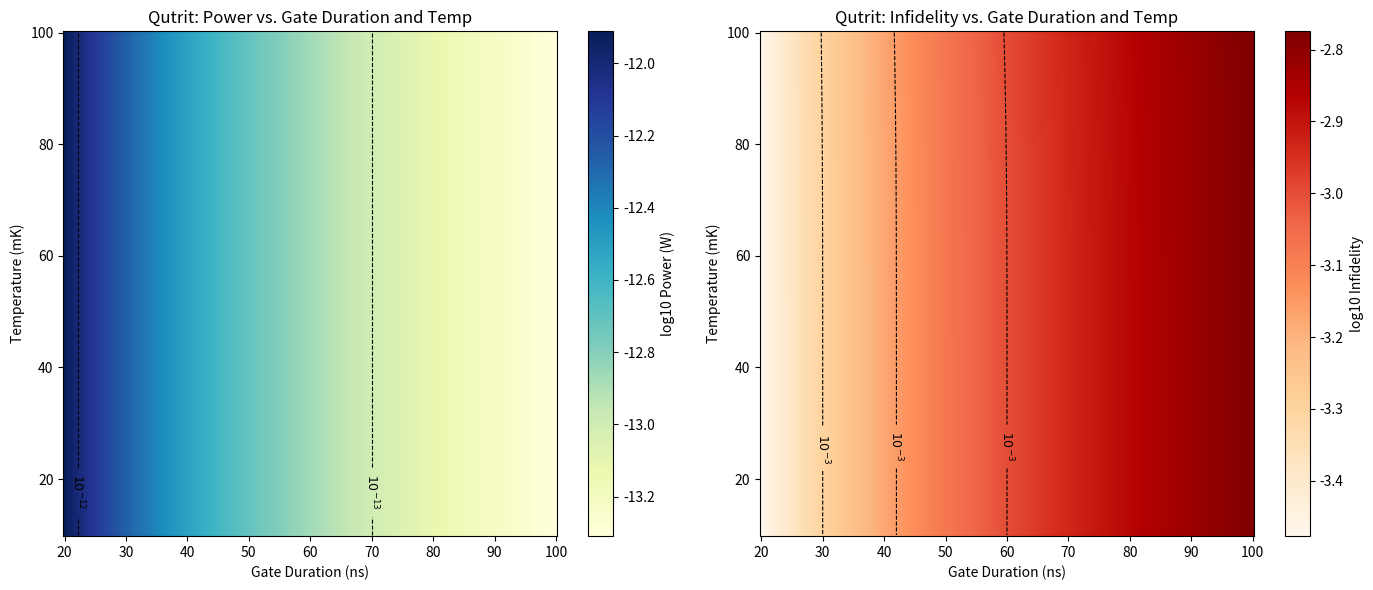

Source code (Python):
import numpy as np
import matplotlib.pyplot as plt

# Constants
hbar = 1.0545718e-34  # J*s
kB = 1.380649e-23     # J/K
omega_02 = 2 * np.pi * 10e9   # 10 GHz (|0> <-> |2> transition)
T1_21 = 30e-6                 # (s) T1 for |2> -> |1>, e.g. 30 microseconds
Gamma_21 = 1.0 / T1_21
pi = np.pi

# Range of gate durations and temperatures
gate_times = np.linspace(20e-9, 100e-9, 200)    # (s) 20 ns to 100 ns
Temps = np.linspace(0.01, 0.1, 200)             # (K) 10 mK to 100 mK
TAU, TEMP = np.meshgrid(gate_times, Temps)

# Thermal occupation for transition frequency (typically |2> <-> |1> ~ 10 GHz)
n_th = 1.0 / (np.exp(hbar * omega_02 / (kB * TEMP)) - 1)

# For a population inversion (e.g., resonant pulse) average p2=0.5
gate_population_p2 = 0.5

# Infidelity: dominant relaxation + thermal effects
infidelity = gate_population_p2 * Gamma_21 * TAU * (1 + n_th)

# Power: minimal quantum-limited for qutrit population inversion
power = (hbar * omega_02 * pi**2) / (4 * Gamma_21 * TAU**2)

# Plot
plt.figure(figsize=(14, 6))

# Power heatmap
plt.subplot(1, 2, 1)
p1 = plt.pcolormesh(TAU * 1e9, TEMP * 1e3, np.log10(power), shading='auto', cmap='YlGnBu')
plt.colorbar(p1, label='log10 Power (W)')
plt.xlabel('Gate Duration (ns)')
plt.ylabel('Temperature (mK)')
plt.title('Qutrit: Power vs. Gate Duration and Temp')
power_levels = np.log10(np.array([1e-13, 1e-12, 1e-11]))
CS1 = plt.contour(TAU*1e9, TEMP*1e3, np.log10(power), levels=power_levels, colors='k', linewidths=0.8)
plt.clabel(CS1, fmt=lambda lv: f'$10^{{{int(lv)}}}$', fontsize=9)

# Infidelity heatmap
plt.subplot(1, 2, 2)
p2 = plt.pcolormesh(TAU * 1e9, TEMP * 1e3, np.log10(infidelity), shading='auto', cmap='OrRd')
plt.colorbar(p2, label='log10 Infidelity')
plt.xlabel('Gate Duration (ns)')
plt.ylabel('Temperature (mK)')
plt.title('Qutrit: Infidelity vs. Gate Duration and Temp')
inf_levels = np.log10(np.array([1e-5, 1e-4, 5e-4, 7e-4, 1e-3, 2e-3, 5e-3, 7e-3, 1e-2]))  # gives [ -5, -4, -3, -2 ]
CS2 = plt.contour(TAU*1e9, TEMP*1e3, np.log10(infidelity), levels=inf_levels, colors='k', linewidths=0.8)
plt.clabel(CS2, fmt=lambda lv: f'$10^{{{int(lv)}}}$', fontsize=9)

plt.tight_layout()
plt.show()
